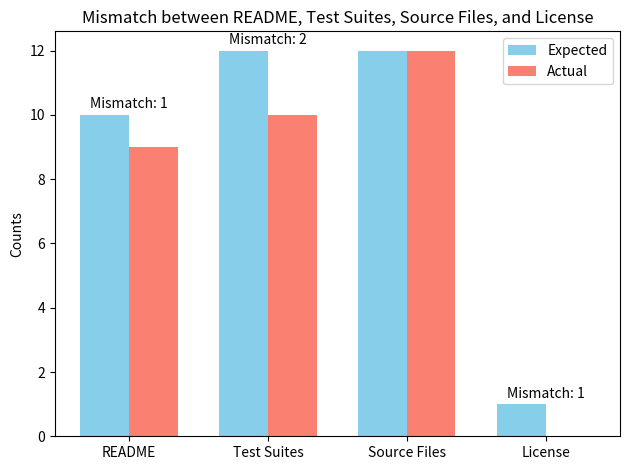

Reproduce this figure in Python.
import matplotlib.pyplot as plt
import numpy as np

# Example data
categories = ['README', 'Test Suites', 'Source Files', 'License']
expected_counts = [10, 12, 12, 1]   # expected or ideal counts
actual_counts   = [9, 10, 12, 0]    # what is actually present

# Bar graph for mismatches
x = np.arange(len(categories))
width = 0.35

fig, ax = plt.subplots()
ax.bar(x - width/2, expected_counts, width, label='Expected', color='skyblue')
ax.bar(x + width/2, actual_counts, width, label='Actual', color='salmon')

# Labels and title
ax.set_ylabel('Counts')
ax.set_title('Mismatch between README, Test Suites, Source Files, and License')
ax.set_xticks(x)
ax.set_xticklabels(categories)
ax.legend()

# Annotate mismatches
for i in range(len(categories)):
    mismatch = expected_counts[i] - actual_counts[i]
    if mismatch != 0:
        ax.text(i, max(expected_counts[i], actual_counts[i]) + 0.2,
                f'Mismatch: {mismatch}', ha='center', color='black')

plt.tight_layout()
plt.show()
